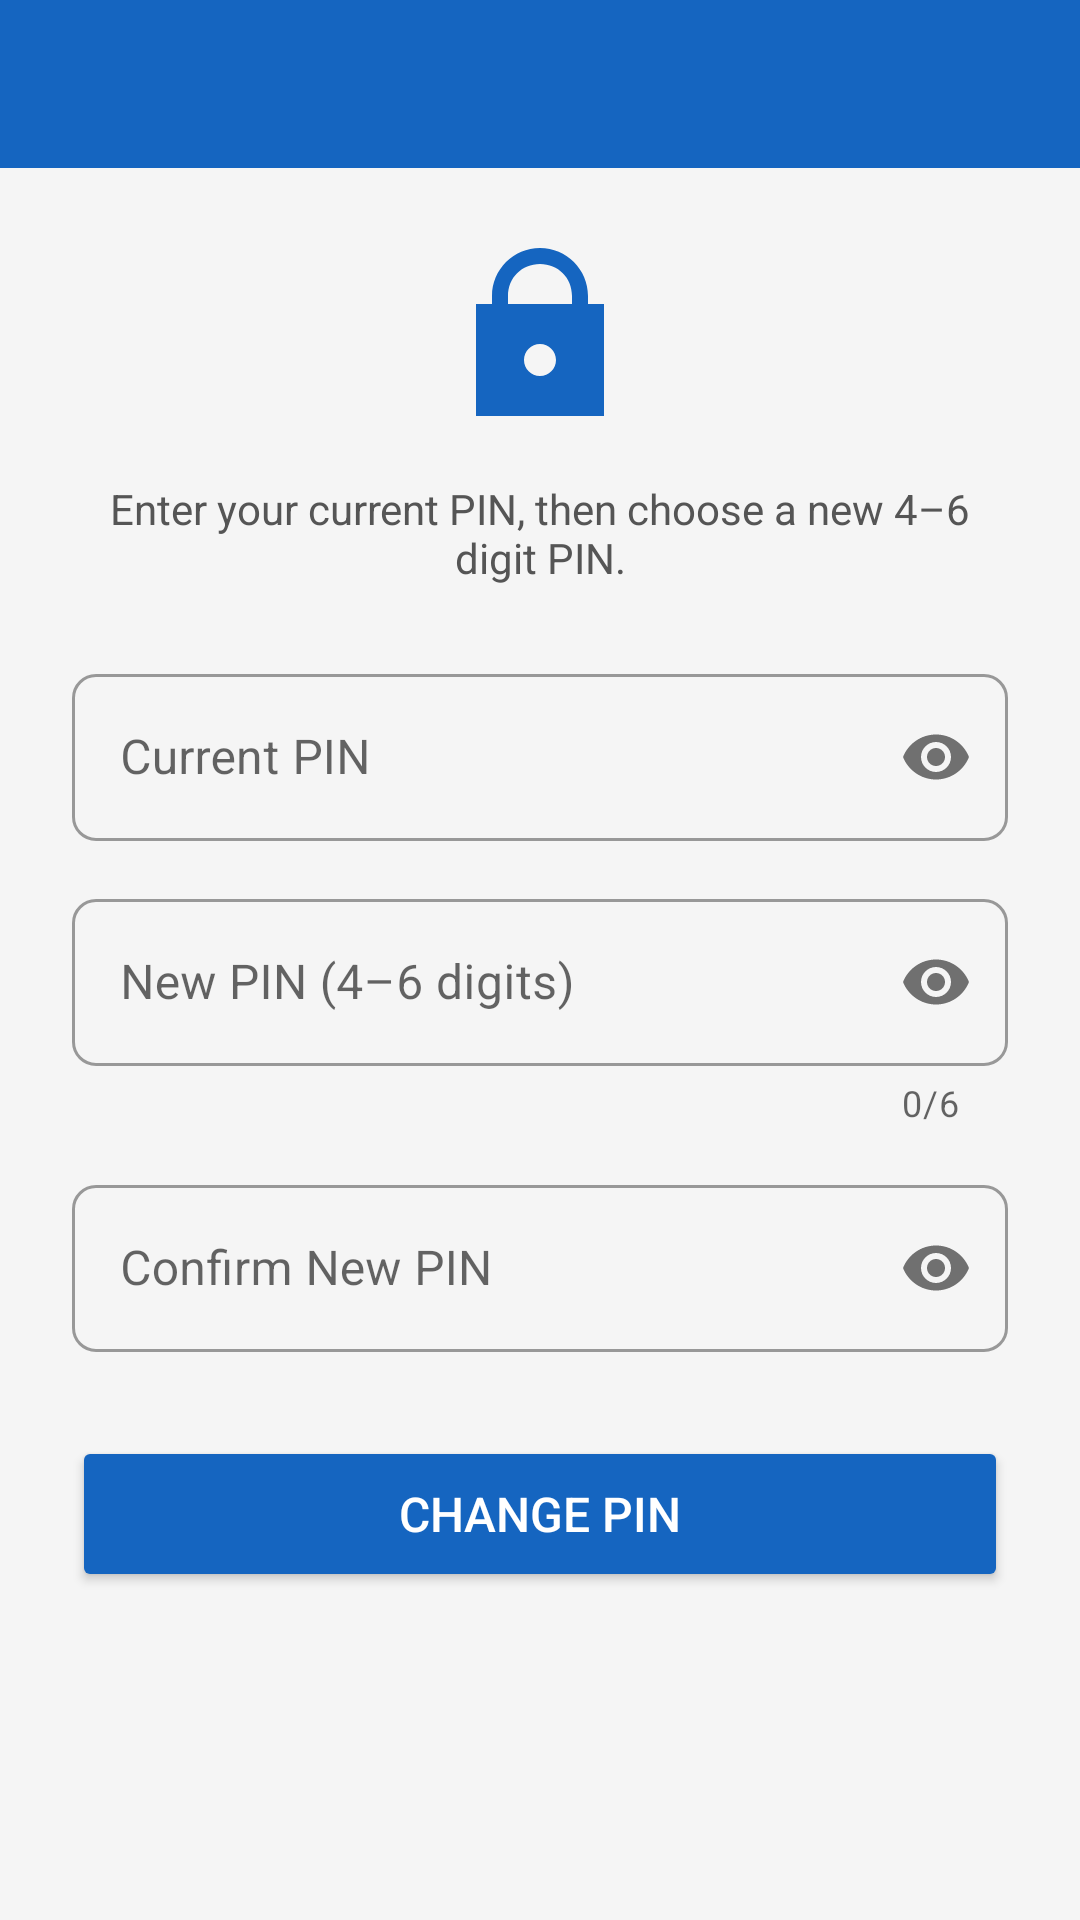

Android layout source for this screen:
<!-- AndroidManifest.xml: application theme Theme.SmartContacts -->
<!-- res/layout/activity_change_pin.xml -->
<?xml version="1.0" encoding="utf-8"?>
<LinearLayout xmlns:android="http://schemas.android.com/apk/res/android"
    xmlns:app="http://schemas.android.com/apk/res-auto"
    android:fitsSystemWindows="true"
    android:layout_width="match_parent" android:layout_height="match_parent"
    android:orientation="vertical" android:background="@color/background_grey">

    <androidx.appcompat.widget.Toolbar android:id="@+id/toolbar"
        android:layout_width="match_parent" android:layout_height="?attr/actionBarSize"
        android:background="@color/colorPrimary" android:titleTextColor="@android:color/white"/>

    <ScrollView android:layout_width="match_parent" android:layout_height="match_parent"
        android:padding="24dp">
        <LinearLayout android:layout_width="match_parent" android:layout_height="wrap_content"
            android:orientation="vertical">

            <ImageView android:layout_width="64dp" android:layout_height="64dp"
                android:layout_gravity="center" android:layout_marginBottom="16dp"
                android:src="@drawable/ic_lock" android:tint="@color/colorPrimary"
                android:contentDescription="Change PIN"/>

            <TextView android:layout_width="match_parent" android:layout_height="wrap_content"
                android:gravity="center" android:layout_marginBottom="24dp"
                android:text="Enter your current PIN, then choose a new 4–6 digit PIN."
                android:textColor="#555555" android:textSize="14sp"/>

            <com.google.android.material.textfield.TextInputLayout
                android:id="@+id/til_current_pin"
                style="@style/Widget.MaterialComponents.TextInputLayout.OutlinedBox"
                android:layout_width="match_parent" android:layout_height="wrap_content"
                android:hint="Current PIN"
                app:boxCornerRadiusBottomEnd="8dp" app:boxCornerRadiusBottomStart="8dp"
                app:boxCornerRadiusTopEnd="8dp" app:boxCornerRadiusTopStart="8dp"
                app:passwordToggleEnabled="true">
                <com.google.android.material.textfield.TextInputEditText
                    android:id="@+id/et_current_pin"
                    android:layout_width="match_parent" android:layout_height="wrap_content"
                    android:inputType="numberPassword" android:maxLength="6" android:maxLines="1"/>
            </com.google.android.material.textfield.TextInputLayout>

            <com.google.android.material.textfield.TextInputLayout
                android:id="@+id/til_new_pin"
                style="@style/Widget.MaterialComponents.TextInputLayout.OutlinedBox"
                android:layout_width="match_parent" android:layout_height="wrap_content"
                android:layout_marginTop="14dp" android:hint="New PIN (4–6 digits)"
                app:boxCornerRadiusBottomEnd="8dp" app:boxCornerRadiusBottomStart="8dp"
                app:boxCornerRadiusTopEnd="8dp" app:boxCornerRadiusTopStart="8dp"
                app:counterEnabled="true" app:counterMaxLength="6"
                app:passwordToggleEnabled="true">
                <com.google.android.material.textfield.TextInputEditText
                    android:id="@+id/et_new_pin"
                    android:layout_width="match_parent" android:layout_height="wrap_content"
                    android:inputType="numberPassword" android:maxLength="6" android:maxLines="1"/>
            </com.google.android.material.textfield.TextInputLayout>

            <com.google.android.material.textfield.TextInputLayout
                android:id="@+id/til_confirm_new_pin"
                style="@style/Widget.MaterialComponents.TextInputLayout.OutlinedBox"
                android:layout_width="match_parent" android:layout_height="wrap_content"
                android:layout_marginTop="14dp" android:hint="Confirm New PIN"
                app:boxCornerRadiusBottomEnd="8dp" app:boxCornerRadiusBottomStart="8dp"
                app:boxCornerRadiusTopEnd="8dp" app:boxCornerRadiusTopStart="8dp"
                app:passwordToggleEnabled="true">
                <com.google.android.material.textfield.TextInputEditText
                    android:id="@+id/et_confirm_new_pin"
                    android:layout_width="match_parent" android:layout_height="wrap_content"
                    android:inputType="numberPassword" android:maxLength="6" android:maxLines="1"/>
            </com.google.android.material.textfield.TextInputLayout>

            <Button android:id="@+id/btn_change_pin"
                android:layout_width="match_parent" android:layout_height="52dp"
                android:layout_marginTop="28dp" android:backgroundTint="@color/colorPrimary"
                android:text="Change PIN" android:textColor="@android:color/white"
                android:textSize="16sp"/>
        </LinearLayout>
    </ScrollView>
</LinearLayout>
<!-- resources referenced by this layout -->
<resources>
  <color name="background_grey">#F5F5F5</color>
  <color name="colorPrimary">#1565C0</color>
  <!-- drawable ic_lock (drawable) -->
  <?xml version="1.0" encoding="utf-8"?>
  <vector xmlns:android="http://schemas.android.com/apk/res/android"
      android:width="24dp" android:height="24dp" android:viewportWidth="24" android:viewportHeight="24">
      <path android:fillColor="#FFFFFF"
          android:pathData="M12,1C8.676,1 6,3.676 6,7v1L4,8v14h16L20,8l-2,0L18,7C18,3.676 15.324,1 12,1ZM12,3C14.276,3 16,4.724 16,7v1L8,8L8,7C8,4.724 9.724,3 12,3ZM12,13C13.1,13 14,13.9 14,15C14,16.1 13.1,17 12,17C10.9,17 10,16.1 10,15C10,13.9 10.9,13 12,13Z"/>
  </vector>
  <style name="Theme.SmartContacts" parent="Theme.MaterialComponents.Light.NoActionBar">
          <item name="colorPrimary">@color/colorPrimary</item>
          <item name="colorPrimaryDark">@color/colorPrimaryDark</item>
          <item name="colorAccent">@color/colorAccent</item>
          <item name="android:windowBackground">@color/background_grey</item>
      </style>
  <color name="colorPrimaryDark">#0D47A1</color>
  <color name="colorAccent">#F57C00</color>
</resources>
